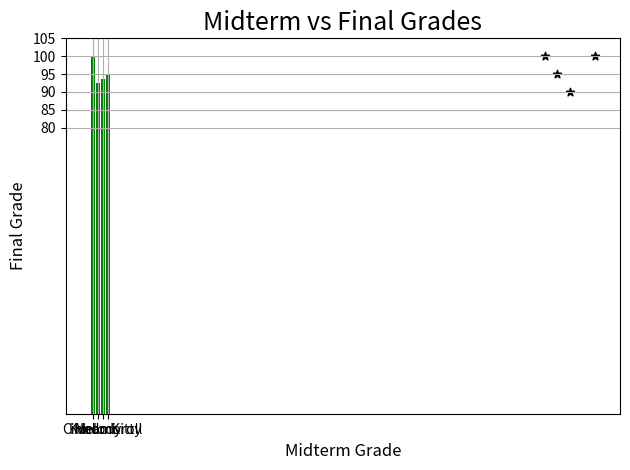

The matplotlib source for this figure:
import numpy as np
import pandas as pd
import matplotlib.pyplot as plt

# Creating DataFrame
student_info = {'name': ["Kuromi", "Melody", "Cinnamoroll", "Hello Kitty"],
                'course': ["IT", "Fine Arts", "Engineering", "Theatre Arts"],
                'year': [3, 1, 4, 2],
                'section': [1, 3, 5, 7],
                'midterm_grade': [100, 95, 92.5, 90],
                'final_grade': [100, 90, 95, 100]}

df = pd.DataFrame(student_info)

df['average'] = (df['midterm_grade'] + df['final_grade']) / 2

mean_ave = np.mean(df['average'])
median_ave = np.median(df['average'])
std_dev = np.std(df['average'])

print(f"Mean: {mean_ave}\nMedian: {median_ave}\nStandard Deviation: {std_dev}")

##### BAR CHART
plt.bar(df['name'], df['average'])
plt.bar(df['name'], df['average'], color = 'green')

plt.title("Average Grades per Student", fontsize = 18)
plt.xlabel("Student", fontsize = 12)
plt.ylabel("Average Grade", fontsize = 12)

plt.tight_layout()
plt.show()

##### SCATTER PLOT
plt.scatter(df['midterm_grade'], df['final_grade'], 
            color = 'black', marker = '*')

plt.yticks(np.arange(80, 110, 5))

plt.title("Midterm vs Final Grades", fontsize = 18)
plt.xlabel("Midterm Grade", fontsize = 12)
plt.ylabel("Final Grade", fontsize = 12)

plt.grid(True)
plt.tight_layout()
plt.show()

df.to_csv('banzali_data.csv', index=False)
